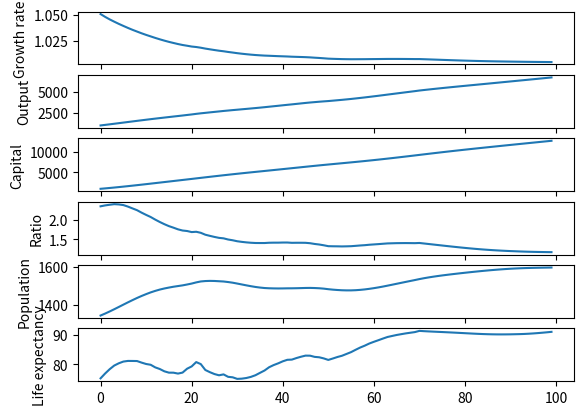

Python code for this plot:
#! /usr/bin/env python

import matplotlib
import matplotlib.pyplot as plt
import sys

# Source: https://www.ssa.gov/oact/STATS/table4c6.html
# Each line is a year of life.  Fields:
# Male death probability, Male #lives, Male life expectancy,
# Female death probability, Female #lives, Female life expectancy
period_life_table = [
    [0.006569, 100000, 76.18, 0.005513, 100000, 80.95],
    [0.000444, 99343, 75.69, 0.000382, 99449, 80.39],
    [0.000291, 99299, 74.72, 0.000218, 99411, 79.42],
    [0.000226, 99270, 73.74, 0.000166, 99389, 78.44],
    [0.000173, 99248, 72.76, 0.000143, 99373, 77.45],
    [0.000158, 99230, 71.77, 0.000127, 99358, 76.47],
    [0.000147, 99215, 70.78, 0.000116, 99346, 75.48],
    [0.000136, 99200, 69.79, 0.000106, 99334, 74.48],
    [0.000121, 99187, 68.80, 0.000098, 99324, 73.49],
    [0.000104, 99175, 67.81, 0.000091, 99314, 72.50],
    [0.000092, 99164, 66.82, 0.000086, 99305, 71.51],
    [0.000097, 99155, 65.82, 0.000089, 99296, 70.51],
    [0.000134, 99146, 64.83, 0.000102, 99288, 69.52],
    [0.000210, 99132, 63.84, 0.000128, 99277, 68.52],
    [0.000317, 99112, 62.85, 0.000164, 99265, 67.53],
    [0.000433, 99080, 61.87, 0.000205, 99248, 66.54],
    [0.000547, 99037, 60.90, 0.000246, 99228, 65.56],
    [0.000672, 98983, 59.93, 0.000285, 99204, 64.57],
    [0.000805, 98917, 58.97, 0.000319, 99175, 63.59],
    [0.000941, 98837, 58.02, 0.000350, 99144, 62.61],
    [0.001084, 98744, 57.07, 0.000383, 99109, 61.63],
    [0.001219, 98637, 56.13, 0.000417, 99071, 60.66],
    [0.001314, 98517, 55.20, 0.000446, 99030, 59.68],
    [0.001357, 98387, 54.27, 0.000469, 98986, 58.71],
    [0.001362, 98254, 53.35, 0.000487, 98939, 57.74],
    [0.001353, 98120, 52.42, 0.000505, 98891, 56.76],
    [0.001350, 97987, 51.49, 0.000525, 98841, 55.79],
    [0.001353, 97855, 50.56, 0.000551, 98789, 54.82],
    [0.001371, 97722, 49.63, 0.000585, 98735, 53.85],
    [0.001399, 97588, 48.69, 0.000626, 98677, 52.88],
    [0.001432, 97452, 47.76, 0.000672, 98615, 51.92],
    [0.001464, 97312, 46.83, 0.000720, 98549, 50.95],
    [0.001497, 97170, 45.90, 0.000766, 98478, 49.99],
    [0.001530, 97024, 44.96, 0.000806, 98403, 49.02],
    [0.001568, 96876, 44.03, 0.000846, 98323, 48.06],
    [0.001617, 96724, 43.10, 0.000891, 98240, 47.10],
    [0.001682, 96568, 42.17, 0.000946, 98153, 46.15],
    [0.001759, 96405, 41.24, 0.001013, 98060, 45.19],
    [0.001852, 96236, 40.31, 0.001094, 97960, 44.23],
    [0.001963, 96057, 39.39, 0.001190, 97853, 43.28],
    [0.002092, 95869, 38.46, 0.001296, 97737, 42.33],
    [0.002246, 95668, 37.54, 0.001413, 97610, 41.39],
    [0.002436, 95453, 36.62, 0.001549, 97472, 40.45],
    [0.002669, 95221, 35.71, 0.001706, 97321, 39.51],
    [0.002942, 94967, 34.81, 0.001881, 97155, 38.57],
    [0.003244, 94687, 33.91, 0.002069, 96972, 37.65],
    [0.003571, 94380, 33.02, 0.002270, 96772, 36.72],
    [0.003926, 94043, 32.13, 0.002486, 96552, 35.81],
    [0.004309, 93674, 31.26, 0.002716, 96312, 34.89],
    [0.004719, 93270, 30.39, 0.002960, 96050, 33.99],
    [0.005156, 92830, 29.53, 0.003226, 95766, 33.09],
    [0.005622, 92352, 28.68, 0.003505, 95457, 32.19],
    [0.006121, 91832, 27.84, 0.003779, 95123, 31.30],
    [0.006656, 91270, 27.01, 0.004040, 94763, 30.42],
    [0.007222, 90663, 26.19, 0.004301, 94380, 29.54],
    [0.007844, 90008, 25.38, 0.004592, 93974, 28.67],
    [0.008493, 89302, 24.57, 0.004920, 93543, 27.80],
    [0.009116, 88544, 23.78, 0.005266, 93083, 26.93],
    [0.009690, 87736, 22.99, 0.005630, 92592, 26.07],
    [0.010253, 86886, 22.21, 0.006028, 92071, 25.22],
    [0.010872, 85995, 21.44, 0.006479, 91516, 24.37],
    [0.011591, 85060, 20.67, 0.007001, 90923, 23.52],
    [0.012403, 84075, 19.90, 0.007602, 90287, 22.68],
    [0.013325, 83032, 19.15, 0.008294, 89600, 21.85],
    [0.014370, 81925, 18.40, 0.009082, 88857, 21.03],
    [0.015553, 80748, 17.66, 0.009990, 88050, 20.22],
    [0.016878, 79492, 16.93, 0.011005, 87171, 19.42],
    [0.018348, 78151, 16.21, 0.012097, 86211, 18.63],
    [0.019969, 76717, 15.51, 0.013261, 85168, 17.85],
    [0.021766, 75185, 14.81, 0.014529, 84039, 17.09],
    [0.023840, 73548, 14.13, 0.015991, 82818, 16.33],
    [0.026162, 71795, 13.47, 0.017662, 81494, 15.59],
    [0.028625, 69917, 12.81, 0.019486, 80054, 14.86],
    [0.031204, 67915, 12.18, 0.021467, 78494, 14.14],
    [0.033997, 65796, 11.55, 0.023658, 76809, 13.44],
    [0.037200, 63559, 10.94, 0.026223, 74992, 12.76],
    [0.040898, 61195, 10.34, 0.029159, 73026, 12.09],
    [0.045040, 58692, 9.76, 0.032331, 70896, 11.44],
    [0.049664, 56048, 9.20, 0.035725, 68604, 10.80],
    [0.054844, 53265, 8.66, 0.039469, 66153, 10.18],
    [0.060801, 50344, 8.13, 0.043828, 63542, 9.58],
    [0.067509, 47283, 7.62, 0.048896, 60757, 9.00],
    [0.074779, 44091, 7.14, 0.054577, 57786, 8.43],
    [0.082589, 40794, 6.68, 0.060909, 54633, 7.89],
    [0.091135, 37424, 6.23, 0.068019, 51305, 7.37],
    [0.100680, 34014, 5.81, 0.076054, 47815, 6.87],
    [0.111444, 30589, 5.40, 0.085148, 44179, 6.40],
    [0.123571, 27180, 5.02, 0.095395, 40417, 5.94],
    [0.137126, 23822, 4.65, 0.106857, 36561, 5.52],
    [0.152092, 20555, 4.31, 0.119557, 32655, 5.12],
    [0.168426, 17429, 4.00, 0.133502, 28751, 4.75],
    [0.186063, 14493, 3.70, 0.148685, 24912, 4.40],
    [0.204925, 11797, 3.44, 0.165088, 21208, 4.08],
    [0.224931, 9379, 3.19, 0.182685, 17707, 3.79],
    [0.245995, 7270, 2.97, 0.201442, 14472, 3.53],
    [0.266884, 5481, 2.78, 0.220406, 11557, 3.29],
    [0.287218, 4018, 2.61, 0.239273, 9010, 3.08],
    [0.306593, 2864, 2.46, 0.257714, 6854, 2.89],
    [0.324599, 1986, 2.33, 0.275376, 5088, 2.72],
    [0.340829, 1341, 2.21, 0.291899, 3687, 2.56],
    [0.357870, 884, 2.09, 0.309413, 2610, 2.41],
    [0.375764, 568, 1.98, 0.327978, 1803, 2.27],
    [0.394552, 354, 1.88, 0.347656, 1211, 2.13],
    [0.414280, 215, 1.77, 0.368516, 790, 2.00],
    [0.434993, 126, 1.68, 0.390627, 499, 1.87],
    [0.456743, 71, 1.58, 0.414064, 304, 1.75],
    [0.479580, 39, 1.49, 0.438908, 178, 1.64],
    [0.503559, 20, 1.40, 0.465243, 100, 1.53],
    [0.528737, 10, 1.32, 0.493157, 53, 1.43],
    [0.555174, 5, 1.24, 0.522747, 27, 1.33],
    [0.582933, 2, 1.16, 0.554111, 13, 1.23],
    [0.612080, 1, 1.09, 0.587358, 6, 1.14],
    [0.642683, 0, 1.02, 0.622599, 2, 1.06],
    [0.674818, 0, 0.95, 0.659955, 1, 0.98],
    [0.708559, 0, 0.89, 0.699553, 0, 0.90],
    [0.743986, 0, 0.82, 0.741526, 0, 0.83],
    [0.781186, 0, 0.76, 0.781186, 0, 0.76],
    [0.820245, 0, 0.71, 0.820245, 0, 0.71],
    [0.861257, 0, 0.65, 0.861257, 0, 0.65],
    [0.904320, 0, 0.60, 0.904320, 0, 0.60]
]

# Source: http://www.stats.gov.cn/tjsj/pcsj/rkpc/6rp/html/A0301a.htm
# Total, male, female
chinese_demographics = [
    [13786434, 7461199, 6325235],
    [15657955, 8574973, 7082982],
    [15617375, 8507697, 7109678],
    [15250805, 8272491, 6978314],
    [15220041, 8246206, 6973835],
    [14732137, 7988151, 6743986],
    [14804470, 8034452, 6770018],
    [13429161, 7292300, 6136861],
    [13666956, 7423559, 6243397],
    [14248825, 7726203, 6522622],
    [14454357, 7830808, 6623549],
    [13935714, 7522558, 6413156],
    [15399559, 8288987, 7110572],
    [15225032, 8161000, 7064032],
    [15893800, 8463924, 7429876],
    [18024484, 9524898, 8499586],
    [18790521, 9795181, 8995340],
    [20775369, 10760828, 10014541],
    [20755274, 10744556, 10010718],
    [21543466, 11079367, 10464099],
    [28026954, 14201091, 13825863],
    [26556649, 13357755, 13198894],
    [24474192, 12281148, 12193044],
    [25695955, 12876542, 12819413],
    [22658768, 11292037, 11366731],
    [19933683, 9969984, 9963699],
    [19709177, 9879292, 9829885],
    [19480836, 9801611, 9679225],
    [22322147, 11271599, 11050548],
    [19568009, 9914552, 9653457],
    [18928369, 9604727, 9323642],
    [19866458, 10141582, 9724876],
    [19474874, 9909833, 9565041],
    [18179478, 9289224, 8890254],
    [20689024, 10576456, 10112568],
    [21186516, 10817432, 10369084],
    [22906980, 11690644, 11216336],
    [23990208, 12283353, 11706855],
    [24730460, 12662559, 12067901],
    [25211795, 12937116, 12274679],
    [27397219, 13993123, 13404096],
    [24956297, 12723691, 12232606],
    [27032542, 13782610, 13249932],
    [21355748, 10856214, 10499534],
    [24012158, 12253040, 11759118],
    [23962574, 12252515, 11710059],
    [23355778, 11867147, 11488631],
    [26972157, 13803796, 13168361],
    [20075084, 10224798, 9850286],
    [11228960, 5628162, 5600798],
    [14097008, 7205176, 6891832],
    [12838832, 6624865, 6213967],
    [16617709, 8570000, 8047709],
    [18351980, 9422827, 8929153],
    [16847642, 8540366, 8307276],
    [17610528, 8973192, 8637336],
    [17738127, 8981235, 8756892],
    [16093888, 8099033, 7994855],
    [16167933, 8153588, 8014345],
    [13701998, 6875890, 6826108],
    [13618204, 6917026, 6701178],
    [13029125, 6690003, 6339122],
    [11276853, 5719180, 5557673],
    [10791633, 5492805, 5298828],
    [9951467, 5015412, 4936055],
    [9073411, 4564266, 4509145],
    [8640965, 4391409, 4249556],
    [7942141, 4003493, 3938648],
    [7740868, 3904424, 3836444],
    [7715897, 3884879, 3831018],
    [7389412, 3724605, 3664807],
    [6265718, 3116177, 3149541],
    [6893225, 3449237, 3443988],
    [6343869, 3149307, 3194562],
    [6080173, 2964127, 3116046],
    [5632477, 2690547, 2941930],
    [5175500, 2454168, 2721332],
    [5082383, 2420196, 2662187],
    [4254858, 1983724, 2271134],
    [3706915, 1730224, 1976691],
    [3737259, 1716514, 2020745],
    [2816693, 1257795, 1558898],
    [2757918, 1212683, 1545235],
    [2237138, 964710, 1272428],
    [1824190, 765800, 1058390],
    [1648160, 672819, 975341],
    [1344215, 530641, 813574],
    [1065276, 408984, 656292],
    [858879, 324282, 534597],
    [715398, 263084, 452314],
    [553805, 193982, 359823],
    [371079, 126484, 244595],
    [287676, 94157, 193519],
    [209291, 66717, 142574],
    [156456, 49532, 106924],
    [117522, 36268, 81254],
    [90889, 28664, 62225],
    [68648, 22045, 46603],
    [54689, 18355, 36334],
    [38231, 12384, 25847],
    [35934, 8852, 27082]
]

def period_life_table_for_sex(male):
    if male:
        return [l[0:3] for l in period_life_table]
    else:
        return [l[3:6] for l in period_life_table]

# Just a check to see if we got the math right
def check_period_life_table(plt):
    lives = plt[0][1]
    for [prob, left, exp] in plt:
        if round(lives) != left:
            print("Lives don't match: ", lives, left)
            sys.exit(1)
        lives = lives * (1 - prob)

check_period_life_table(period_life_table_for_sex(False))
check_period_life_table(period_life_table_for_sex(True))

def life_expectancy(plt):
    if len(plt) == 0:
        return 0
    return 1+(1-plt[0][0])*life_expectancy(plt[1:])

def adjust_period_life_table(plt, exponent):
    return [[l[0] ** exponent] for l in plt]

class Model:
    def __init__(self, plt, demo):
        self.plt = plt
        self.M = 900.0 #number of machines or capital
        self.year = 0
        #The value on position n represents the number of people of age n in society
        self.demo = demo

    def population(self):
        return sum(self.demo)

    def workers(self):
        return sum(self.demo[20:70])

    def old_population(self):
        return sum(self.demo[70:])

    def nonworkers(self):
        return self.population() - self.workers()

    def age_demography(self, healthcare_per_old_person):
        exponent = healthcare_per_old_person / 2.356230
        plt = adjust_period_life_table(self.plt, exponent)

        new_demo = [self.workers() / 50.0]
        for age in range(len(self.plt)):
            if age < len(self.demo):
                new_demo.append(self.demo[age] * (1-plt[age][0]))
        self.demo = new_demo
        return life_expectancy(plt)

    def step(self):
        L = self.workers()
        N = self.nonworkers()

        adv = self.year / 30.0

        O = ((1+adv)*L*self.M)**0.5 #workers get more qualified
        I = 0.2 * O
        #I = O*(1-(0.5*N+0.7*L)/(L+N)) #workers consume increases, GDP per capita represented by O/(L+N)

        self.M = 0.9*self.M+I   #depreciation 10%
        R = (((1+adv)*L*self.M)**0.5)/O #growth rate

        # investment in healthcare is 20%
        healthcare_per_old_person = 0.2 * O / self.old_population()
        print("healthcare: ", healthcare_per_old_person)
        LE = self.age_demography(healthcare_per_old_person)
        self.year += 1

        return (R, O, self.M, I, L, N, LE)

# We use the male PLT, which is already close to China's
# life expectancy of 75.2, and adjust it a little.
china_period_life_table = adjust_period_life_table(period_life_table_for_sex(True), 0.972)

demographics = [l[0]/1000000.0 for l in chinese_demographics]
#demographics = [10 for l in range(100)]
model = Model(china_period_life_table, demographics)

print (model.population(), "citizens")
print (model.workers(), "workers")
print (model.nonworkers(), "nonworkers")

growth_data = []
output_data = []
capital_data = []
investment_data = []
ratio_data = []
pop_data = []
le_data = []

#every year the demography shifts and the newborn dependent on workers
print ("Growth rate, Output, Capital, Investment, Ratio workers/nonworkers, Population, Life expectancy")
for i in range(0, 100):
    (R, O, M, I, L, N, LE) = model.step()
    pop = model.population()
    ratio = L/N
    print (int(R*1000), int(O), int(M), int(I) , int(ratio*100), int(pop), int(LE))
    growth_data.append(R)
    output_data.append(O)
    capital_data.append(M)
    investment_data.append(I)
    ratio_data.append(ratio)
    pop_data.append(pop)
    le_data.append(LE)
print ([int(x) for x in model.demo])

plt.subplot(6,1,1)
plt.plot(growth_data)
plt.ylabel("Growth rate")

plt.subplot(6,1,2)
plt.plot(output_data)
plt.ylabel("Output")

plt.subplot(6,1,3)
plt.plot(capital_data)
plt.ylabel("Capital")

plt.subplot(6,1,4)
plt.plot(ratio_data)
plt.ylabel("Ratio")

plt.subplot(6,1,5)
plt.plot(pop_data)
plt.ylabel("Population")

plt.subplot(6,1,6)
plt.plot(le_data)
plt.ylabel("Life expectancy")

plt.show()
